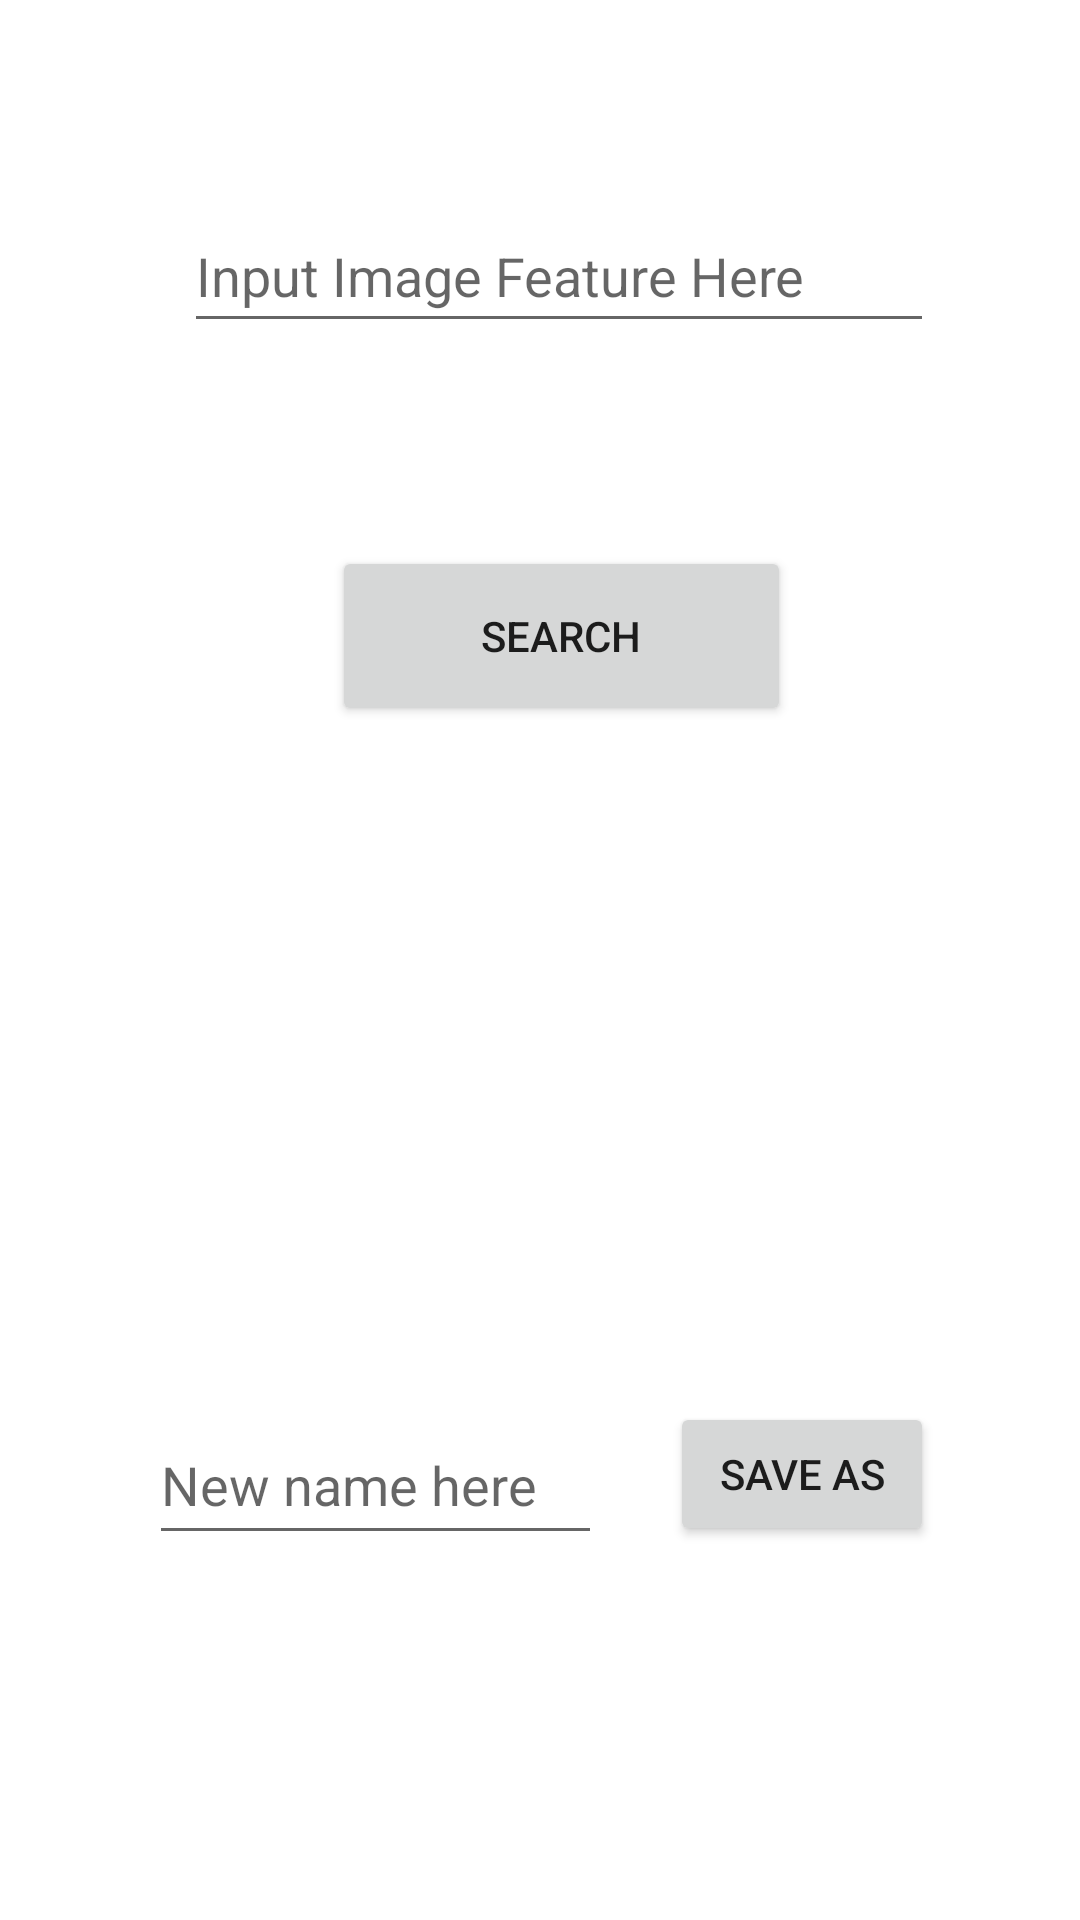

Android layout source for this screen:
<!-- AndroidManifest.xml: application theme Theme.HotfixDemo -->
<!-- res/layout/activity_find_file.xml -->
<?xml version="1.0" encoding="utf-8"?>

<androidx.constraintlayout.widget.ConstraintLayout xmlns:android="http://schemas.android.com/apk/res/android"
    xmlns:app="http://schemas.android.com/apk/res-auto"
    xmlns:tools="http://schemas.android.com/tools"
    android:layout_width="match_parent"
    android:layout_height="match_parent"
    android:onClick="searchSuitableImg"
    tools:context=".FindFile">

    <EditText
        android:id="@+id/feature_input"
        android:layout_width="250dp"
        android:layout_height="48dp"
        android:ems="10"
        android:hint="Input Image Feature Here"
        android:inputType="textPersonName"
        app:layout_constraintBottom_toBottomOf="parent"
        app:layout_constraintEnd_toEndOf="parent"
        app:layout_constraintHorizontal_bias="0.559"
        app:layout_constraintStart_toStartOf="parent"
        app:layout_constraintTop_toTopOf="parent"
        app:layout_constraintVertical_bias="0.112" />

    <Button
        android:id="@+id/button_search"
        android:layout_width="153dp"
        android:layout_height="60dp"
        android:onClick="searchSuitableImg"
        android:text="Search"
        app:layout_constraintBottom_toBottomOf="parent"
        app:layout_constraintEnd_toEndOf="parent"
        app:layout_constraintHorizontal_bias="0.534"
        app:layout_constraintStart_toStartOf="parent"
        app:layout_constraintTop_toBottomOf="@+id/feature_input"
        app:layout_constraintVertical_bias="0.145" />

    <ImageView
        android:id="@+id/imageView"
        android:layout_width="0dp"
        android:layout_height="wrap_content"
        app:layout_constraintBottom_toBottomOf="parent"
        app:layout_constraintEnd_toEndOf="parent"
        app:layout_constraintHorizontal_bias="0.53"
        app:layout_constraintStart_toStartOf="parent"
        app:layout_constraintTop_toBottomOf="@+id/button_search"
        app:layout_constraintVertical_bias="0.312"
        tools:srcCompat="@tools:sample/avatars" />

    <EditText
        android:id="@+id/text_rename"
        android:layout_width="151dp"
        android:layout_height="50dp"
        android:ems="10"
        android:hint="New name here"
        android:inputType="textPersonName"
        app:layout_constraintBottom_toBottomOf="parent"
        app:layout_constraintEnd_toEndOf="parent"
        app:layout_constraintHorizontal_bias="0.238"
        app:layout_constraintStart_toStartOf="parent"
        app:layout_constraintTop_toBottomOf="@+id/imageView"
        app:layout_constraintVertical_bias="0.456" />

    <Button
        android:id="@+id/button3"
        android:layout_width="wrap_content"
        android:layout_height="wrap_content"
        android:onClick="saveAs"
        android:text="Save As"
        app:layout_constraintBottom_toBottomOf="parent"
        app:layout_constraintEnd_toEndOf="parent"
        app:layout_constraintHorizontal_bias="0.317"
        app:layout_constraintStart_toEndOf="@+id/text_rename"
        app:layout_constraintTop_toBottomOf="@+id/imageView"
        app:layout_constraintVertical_bias="0.447" />
</androidx.constraintlayout.widget.ConstraintLayout>
<!-- resources referenced by this layout -->
<resources>
  <style name="Theme.HotfixDemo" parent="Theme.MaterialComponents.DayNight.DarkActionBar">
          
          <item name="colorPrimary">@color/purple_500</item>
          <item name="colorPrimaryVariant">@color/purple_700</item>
          <item name="colorOnPrimary">@color/white</item>
          
          <item name="colorSecondary">@color/teal_200</item>
          <item name="colorSecondaryVariant">@color/teal_700</item>
          <item name="colorOnSecondary">@color/black</item>
          
          <item name="android:statusBarColor">?attr/colorPrimaryVariant</item>
          
      </style>
  <!-- not gathered from this repository: default colours our renderer supplied (Android Studio template values) -->
  <color name="purple_500">#FF6200EE</color>
  <color name="purple_700">#FF3700B3</color>
  <color name="teal_200">#FF03DAC5</color>
  <color name="teal_700">#FF018786</color>
  <color name="black">#FF000000</color>
  <color name="white">#FFFFFFFF</color>
</resources>
